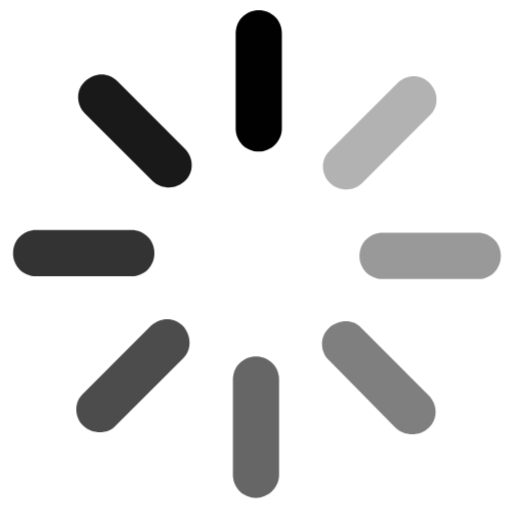
t = 0.00 s
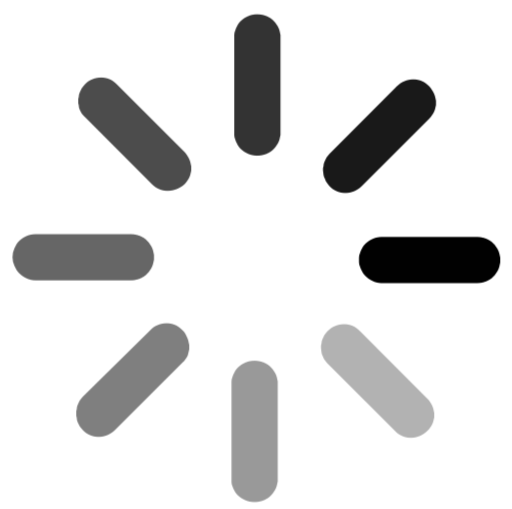
t = 0.50 s
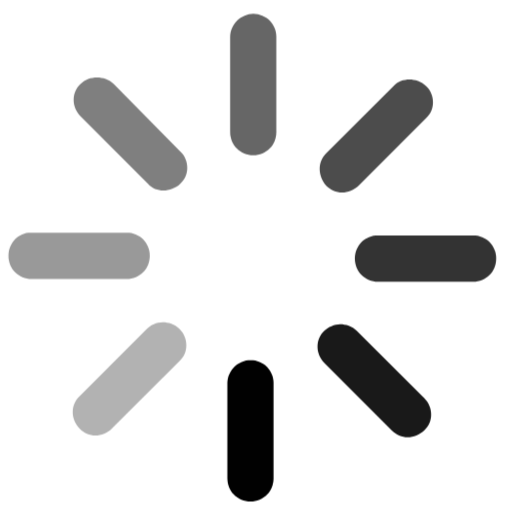
t = 1.00 s
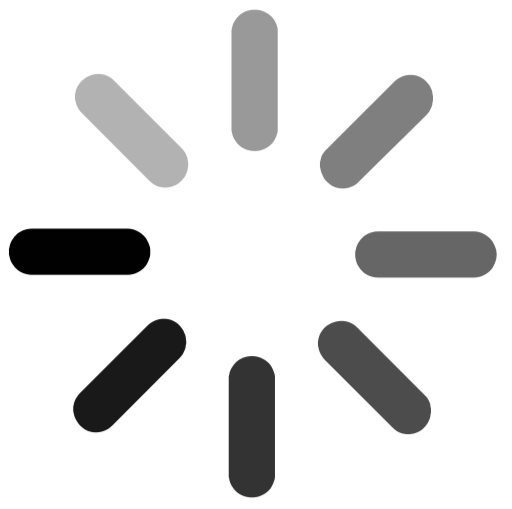
t = 1.50 s

The animated SVG that drew these frames (rendered in a browser with its animation timeline set to each time). Animation: 2 CSS @keyframes rules; one cycle of 2.00 s, repeats indefinitely.

<svg version="1.1" xmlns="http://www.w3.org/2000/svg" xmlns:xlink="http://www.w3.org/1999/xlink" x="0px" y="0px"
	 viewBox="0 0 55.4 55.1" enable-background="new 0 0 55.4 55.1" xml:space="preserve">
<g>
	<g id="loadingglobal">
		<path fill="#FFFFFF" d="M28,16.4c-1.4,0-2.5-1.1-2.5-2.5V3.6c0-1.4,1.1-2.5,2.5-2.5s2.5,1.1,2.5,2.5v10.3
			C30.5,15.3,29.3,16.4,28,16.4z"/>
		<path fill="#FFFFFF" d="M27.7,53.9c-1.4,0-2.5-1.1-2.5-2.5V41.1c0-1.4,1.1-2.5,2.5-2.5s2.5,1.1,2.5,2.5v10.3
			C30.2,52.8,29,53.9,27.7,53.9z"/>
		<path fill="#FFFFFF" d="M51.8,30.2H41.4c-1.4,0-2.5-1.1-2.5-2.5s1.1-2.5,2.5-2.5h10.3c1.4,0,2.5,1.1,2.5,2.5S53.1,30.2,51.8,30.2z"
			/>
		<path fill="#FFFFFF" d="M14.2,29.9H3.9c-1.4,0-2.5-1.1-2.5-2.5s1.1-2.5,2.5-2.5h10.3c1.4,0,2.5,1.1,2.5,2.5S15.6,29.9,14.2,29.9z"
			/>
		<path fill="#FFFFFF" d="M37.5,20.5c-0.6,0-1.3-0.2-1.8-0.7c-1-1-1-2.6,0-3.5l7.3-7.3c1-1,2.6-1,3.5,0c1,1,1,2.6,0,3.5l-7.3,7.3
			C38.8,20.2,38.2,20.5,37.5,20.5z"/>
		<path fill="#FFFFFF" d="M10.8,46.8c-0.6,0-1.3-0.2-1.8-0.7c-1-1-1-2.6,0-3.5l7.3-7.3c1-1,2.6-1,3.5,0s1,2.6,0,3.5l-7.3,7.3
			C12.1,46.6,11.4,46.8,10.8,46.8z"/>
		<path fill="#FFFFFF" d="M44.6,47c-0.6,0-1.3-0.2-1.8-0.7L35.6,39c-1-1-1-2.6,0-3.5s2.6-1,3.5,0l7.3,7.3c1,1,1,2.6,0,3.5
			C45.9,46.8,45.3,47,44.6,47z"/>
		<path fill="#FFFFFF" d="M18.3,20.3c-0.6,0-1.3-0.2-1.8-0.7l-7.3-7.3c-1-1-1-2.6,0-3.5c1-1,2.6-1,3.5,0l7.3,7.3c1,1,1,2.6,0,3.5
			C19.6,20,18.9,20.3,18.3,20.3z"/>
		<path fill="#010101" d="M28,16.4c-1.4,0-2.5-1.1-2.5-2.5V3.6c0-1.4,1.1-2.5,2.5-2.5s2.5,1.1,2.5,2.5v10.3
			C30.5,15.3,29.3,16.4,28,16.4z"/>
		<path opacity="0.6" fill="#010101" d="M27.7,53.9c-1.4,0-2.5-1.1-2.5-2.5V41.1c0-1.4,1.1-2.5,2.5-2.5s2.5,1.1,2.5,2.5v10.3
			C30.2,52.8,29,53.9,27.7,53.9z"/>
		<path opacity="0.4" fill="#010101" d="M51.8,30.2H41.4c-1.4,0-2.5-1.1-2.5-2.5s1.1-2.5,2.5-2.5h10.3c1.4,0,2.5,1.1,2.5,2.5
			S53.1,30.2,51.8,30.2z"/>
		<path opacity="0.8" fill="#010101" d="M14.2,29.9H3.9c-1.4,0-2.5-1.1-2.5-2.5s1.1-2.5,2.5-2.5h10.3c1.4,0,2.5,1.1,2.5,2.5
			S15.6,29.9,14.2,29.9z"/>
		<path opacity="0.3" fill="#010101" d="M37.5,20.5c-0.6,0-1.3-0.2-1.8-0.7c-1-1-1-2.6,0-3.5l7.3-7.3c1-1,2.6-1,3.5,0
			c1,1,1,2.6,0,3.5l-7.3,7.3C38.8,20.2,38.2,20.5,37.5,20.5z"/>
		<path opacity="0.7" fill="#010101" d="M10.8,46.8c-0.6,0-1.3-0.2-1.8-0.7c-1-1-1-2.6,0-3.5l7.3-7.3c1-1,2.6-1,3.5,0s1,2.6,0,3.5
			l-7.3,7.3C12.1,46.6,11.4,46.8,10.8,46.8z"/>
		<path opacity="0.5" fill="#010101" d="M44.6,47c-0.6,0-1.3-0.2-1.8-0.7L35.6,39c-1-1-1-2.6,0-3.5s2.6-1,3.5,0l7.3,7.3
			c1,1,1,2.6,0,3.5C45.9,46.8,45.3,47,44.6,47z"/>
		<path opacity="0.9" fill="#010101" d="M18.3,20.3c-0.6,0-1.3-0.2-1.8-0.7l-7.3-7.3c-1-1-1-2.6,0-3.5c1-1,2.6-1,3.5,0l7.3,7.3
			c1,1,1,2.6,0,3.5C19.6,20,18.9,20.3,18.3,20.3z"/>
	</g>
</g>

<style>
	#loadingglobal {
		transform-origin: 27.55px 27.7px;
		-webkit-transform-origin: 27.55px 27.7px;
		animation-name: tournetourne;
		-webkit-animation-name: tournetourne;	
		animation-duration: 2s;
		-webkit-animation-duration: 2s;
		animation-timing-function: linear;
		-webkit-animation-timing-function: linear;
		animation-iteration-count: infinite;
		-webkit-animation-iteration-count: infinite;
	}
	@keyframes tournetourne {
		0% {transform: rotate(0);}
		100% {transform: rotate(360deg);}	
	}
	@-webkit-keyframes tournetourne {
		0% {-webkit-transform: rotate(0);}
		100% {-webkit-transform: rotate(360deg);}		
	}
</style>

</svg>
